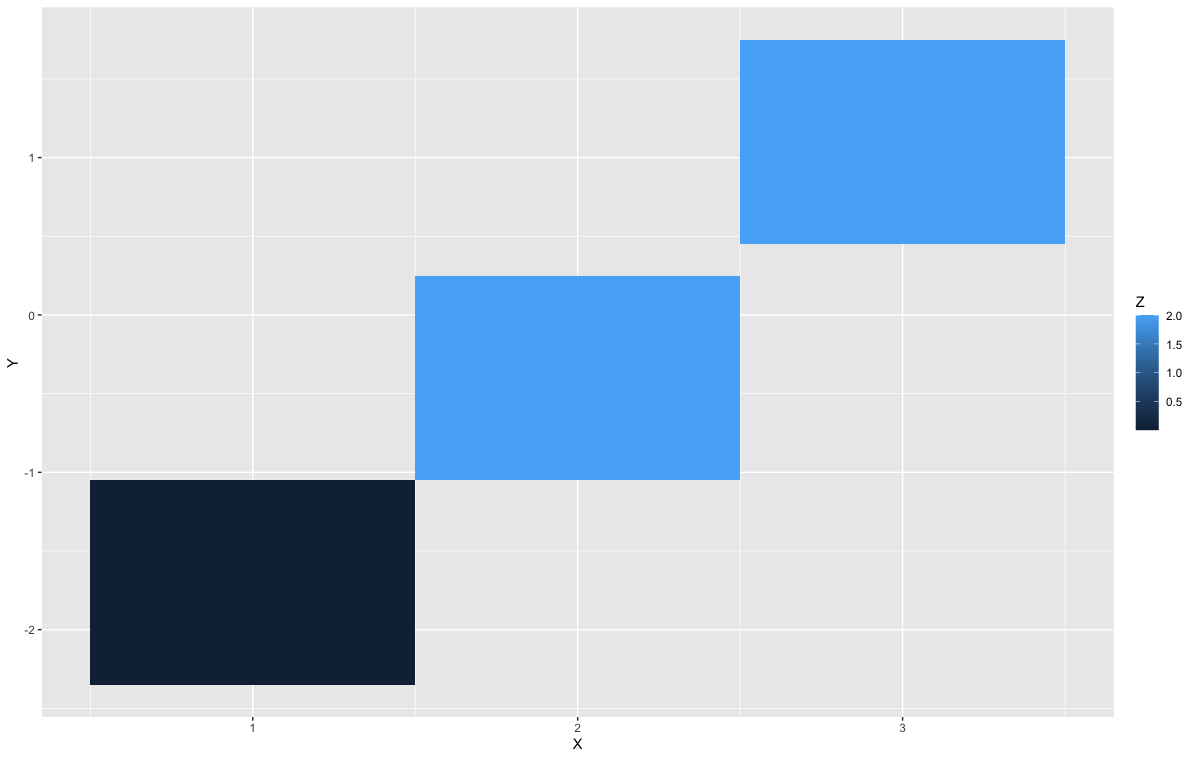

Data behind this chart, as committed beside it:
"X", Y, Z
1, -1.7, 1.4432899320127035E-015
2, -0.4, 2
3, 1.1, 2
